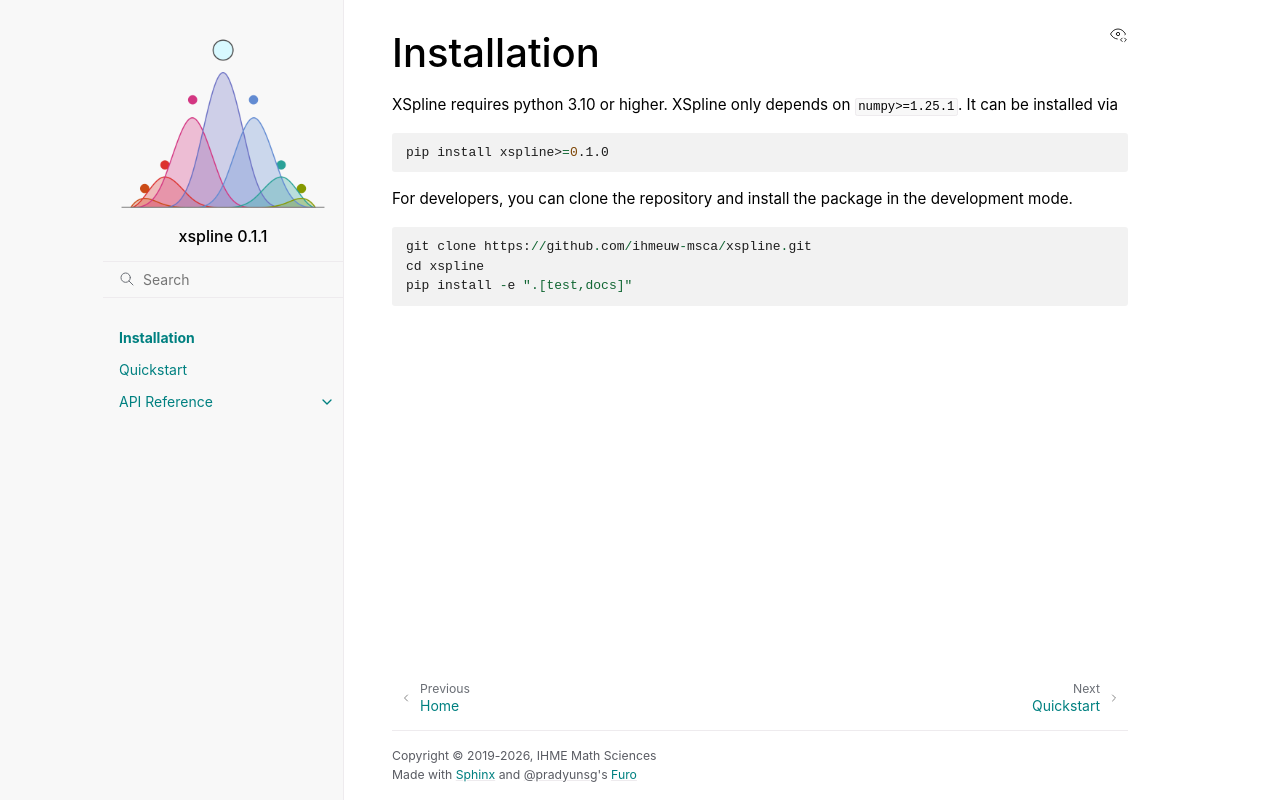

repository: ihmeuw-msca/xspline · page: installation.html · generator: sphinx

============
Installation
============


XSpline requires python 3.10 or higher. XSpline only depends on ``numpy>=1.25.1``.
It can be installed via

.. code:: bash

    pip install xspline>=0.1.0

For developers, you can clone the repository and install the package in the
development mode.

.. code::

    git clone https://github.com/ihmeuw-msca/xspline.git
    cd xspline
    pip install -e ".[test,docs]"
